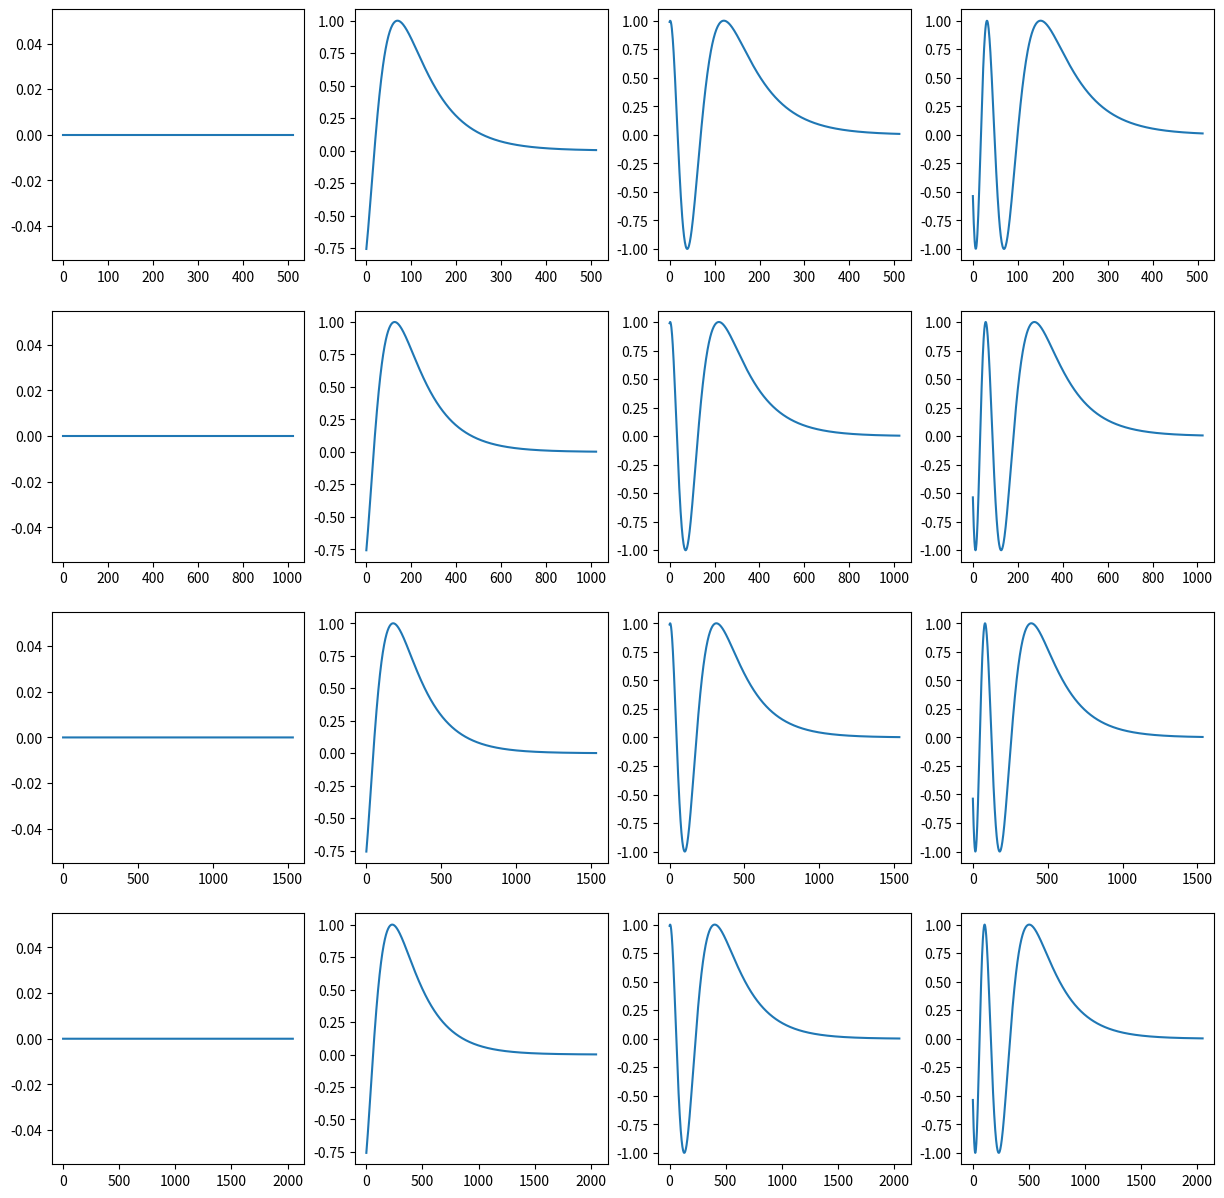

The matplotlib source for this figure:
import numpy as np
import matplotlib.pyplot as plt


def plotSinusoid(k, d, n):
    i = np.arange(0, d/2)
    denominator = np.power(n, 2*i/d)
    sin = np.sin(k/denominator)
    plt.plot(i, sin)
    return


def main():
    fig = plt.figure(figsize=(15,15))
    for j in range(4):
        for i in range(4):
            plt.subplot(4, 4, j*4+i+1)
            plotSinusoid(k=i * 4, d=(j+1)*1024, n=(j+1)*1000)
    plt.show()
    return

# Press the green button in the gutter to run the script.
if __name__ == '__main__':
    main()

# See PyCharm help at https://www.jetbrains.com/help/pycharm/
